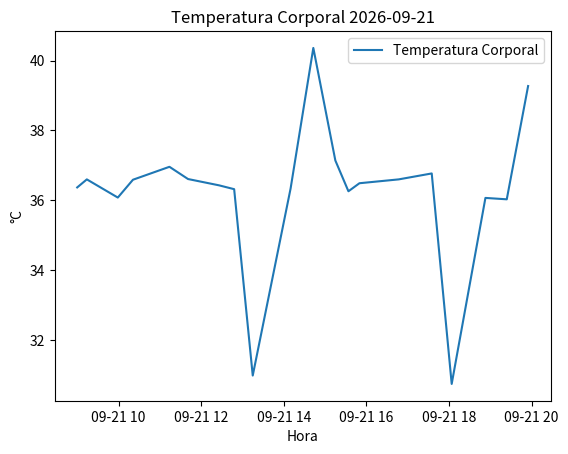

Recreate this plot in Python. (Note: this script raises an exception after producing the figure.)
import numpy as np
import random
from datetime import datetime, timedelta, time
import matplotlib.pyplot as plt

def TemperaturaCorporal(qtValores, minMinutos, MaxMinutos):
    normais = int(qtValores * 0.8)
    anormais = int(qtValores * 0.2)

    minutes = 0
    today = datetime.today()
    date = datetime(today.year, today.month, today.day, 8, 30, 0)

    # Gerando os valores normais
    valoresNormais = np.random.uniform(36, 37.5, normais)

    # Gerando os valores anormais
    valoresAnormais1 = np.random.uniform(30, 36, int(anormais / 2))
    valoresAnormais2 = np.random.uniform(37.6, 45, int(anormais / 2))
    valoresAnormais = np.concatenate((valoresAnormais1, valoresAnormais2))

    valores = np.concatenate((valoresNormais, valoresAnormais))
    np.random.shuffle(valores)

    dataPlot = []
    for i in range(len(valores)):
        valores[i] = round(valores[i], 2)
        minutes +=random.randint(minMinutos, MaxMinutos)
        delta = timedelta(minutes=minutes)
        dateTime = (date + delta)

        dataPlot.append(tuple((dateTime, valores[i])))

    plt.plot(*zip(*dataPlot))
    plt.title("Temperatura Corporal " + datetime.today().strftime('%Y-%m-%d'))
    plt.ylabel("°C")
    plt.xlabel("Hora")
    plt.legend(["Temperatura Corporal"])
    plt.savefig('../images/plots/TC.png')


TemperaturaCorporal(20, 5, 60)
